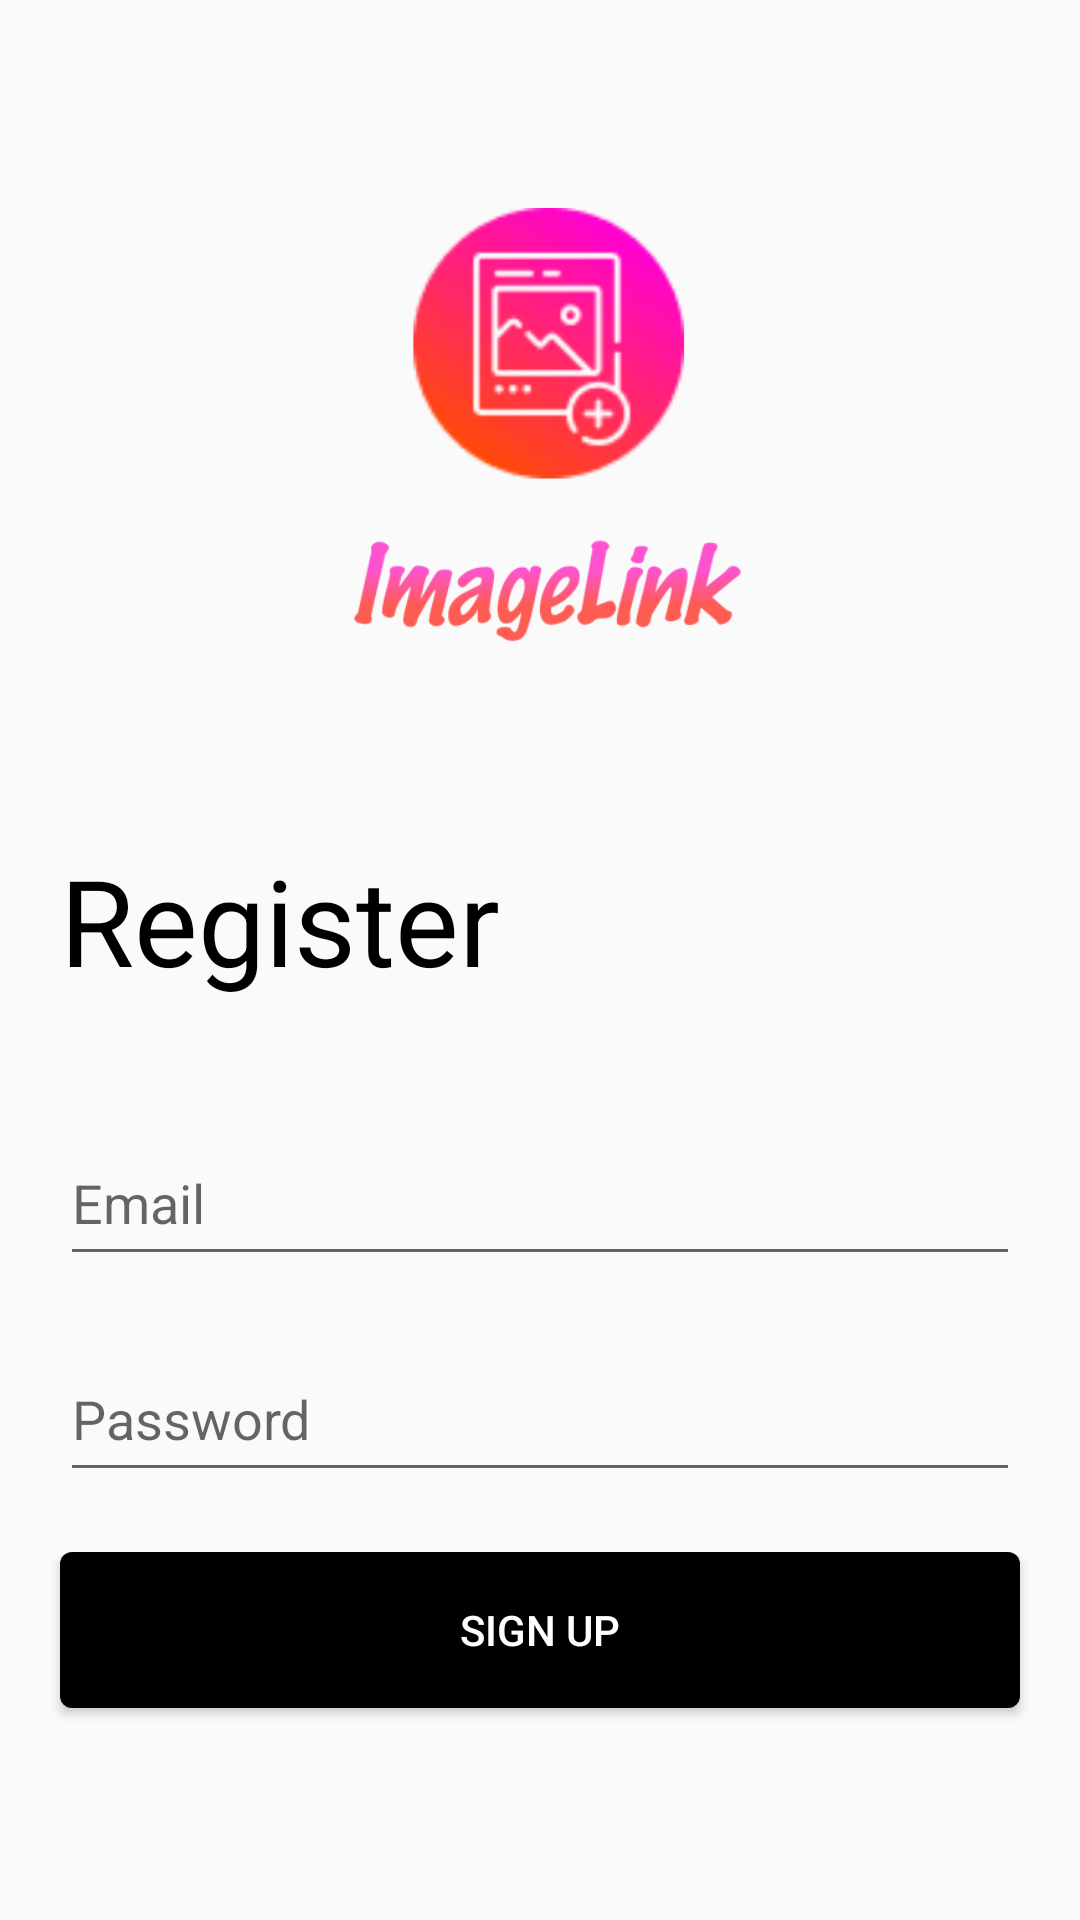

This screen was rendered from an Android layout file. Write that file and the resources it references.
<!-- AndroidManifest.xml: application theme Theme.RecommendApp -->
<!-- res/layout/activity_register.xml -->
<?xml version="1.0" encoding="utf-8"?>
<LinearLayout xmlns:android="http://schemas.android.com/apk/res/android"
    xmlns:app="http://schemas.android.com/apk/res-auto"
    xmlns:tools="http://schemas.android.com/tools"
    android:layout_width="match_parent"
    android:layout_height="match_parent"
    android:orientation="vertical">


    <ImageView
        android:id="@+id/imageView"
        android:layout_width="250dp"
        android:layout_height="250dp"
        android:layout_marginTop="20dp"
        android:layout_gravity="center_horizontal"
        app:srcCompat="@drawable/logo_name" />

    <TextView
        android:layout_width="wrap_content"
        android:layout_height="wrap_content"
        android:layout_marginTop="10dp"
        android:layout_marginStart="20dp"
        android:textSize="40sp"
        android:textColor="@color/black"
        android:text="Register"/>

    <EditText
        android:id="@+id/et_email_register"
        android:layout_width="match_parent"
        android:layout_marginStart="20dp"
        android:layout_marginEnd="20dp"
        android:layout_height="52dp"
        android:layout_marginTop="40dp"
        android:hint="Email"/>

    <EditText
        android:id="@+id/et_pwd"
        android:layout_width="match_parent"
        android:layout_marginStart="20dp"
        android:layout_marginEnd="20dp"
        android:layout_height="52dp"
        android:layout_marginTop="20dp"
        android:inputType="textPassword"
        android:hint="Password"/>

    <Button
        android:id="@+id/bt_signup"
        android:layout_width="match_parent"
        android:layout_marginStart="20dp"
        android:layout_marginEnd="20dp"
        android:layout_height="52dp"
        android:layout_marginTop="20dp"
        android:backgroundTint="@color/black"
        android:textColor="@color/white"
        android:background="@drawable/black_shape"
        android:text="Sign Up"
        android:onClick="register"/>

</LinearLayout>
<!-- resources referenced by this layout -->
<resources>
  <!-- drawable black_shape (drawable-v24) -->
  <?xml version="1.0" encoding="utf-8"?>
  <shape xmlns:android="http://schemas.android.com/apk/res/android">
      <solid android:color="#000000" />
      <corners
          android:radius="4dp" />
  
  
  </shape>
  <!-- drawable logo_name: png bitmap (drawable, 49404 bytes) -->
  <style name="Theme.RecommendApp" parent="Theme.MaterialComponents.DayNight.NoActionBar.Bridge">
          
          <item name="colorPrimary">@color/white</item>
          <item name="colorPrimaryVariant">@color/white</item>
          <item name="colorOnPrimary">@color/white</item>
          
          <item name="colorSecondary">@color/teal_200</item>
          <item name="colorSecondaryVariant">@color/teal_700</item>
          <item name="colorOnSecondary">@color/black</item>
  
  
          
  
          
          <item name="android:windowAnimationStyle">@style/CustomActivityAnimation</item>
  
          <item name="android:titleTextStyle">@style/AcBar_titleStyle</item>
      </style>
  <style name="CustomActivityAnimation" parent="@android:style/Animation.Activity">
          <item name="android:activityOpenEnterAnimation">@anim/slide_in_right</item>
  
  
          <item name="android:activityCloseExitAnimation">@anim/slide_out_right</item>
  
      </style>
  <style name="AcBar_titleStyle">
          <item name="android:textSize">18sp</item>
          <item name="android:textColor">#FFFFFF</item>
      </style>
  <!-- not gathered from this repository: default colours our renderer supplied (Android Studio template values) -->
  <color name="teal_200">#FF03DAC5</color>
  <color name="teal_700">#FF018786</color>
  <color name="black">#FF000000</color>
  <color name="white">#FFFFFFFF</color>
</resources>
